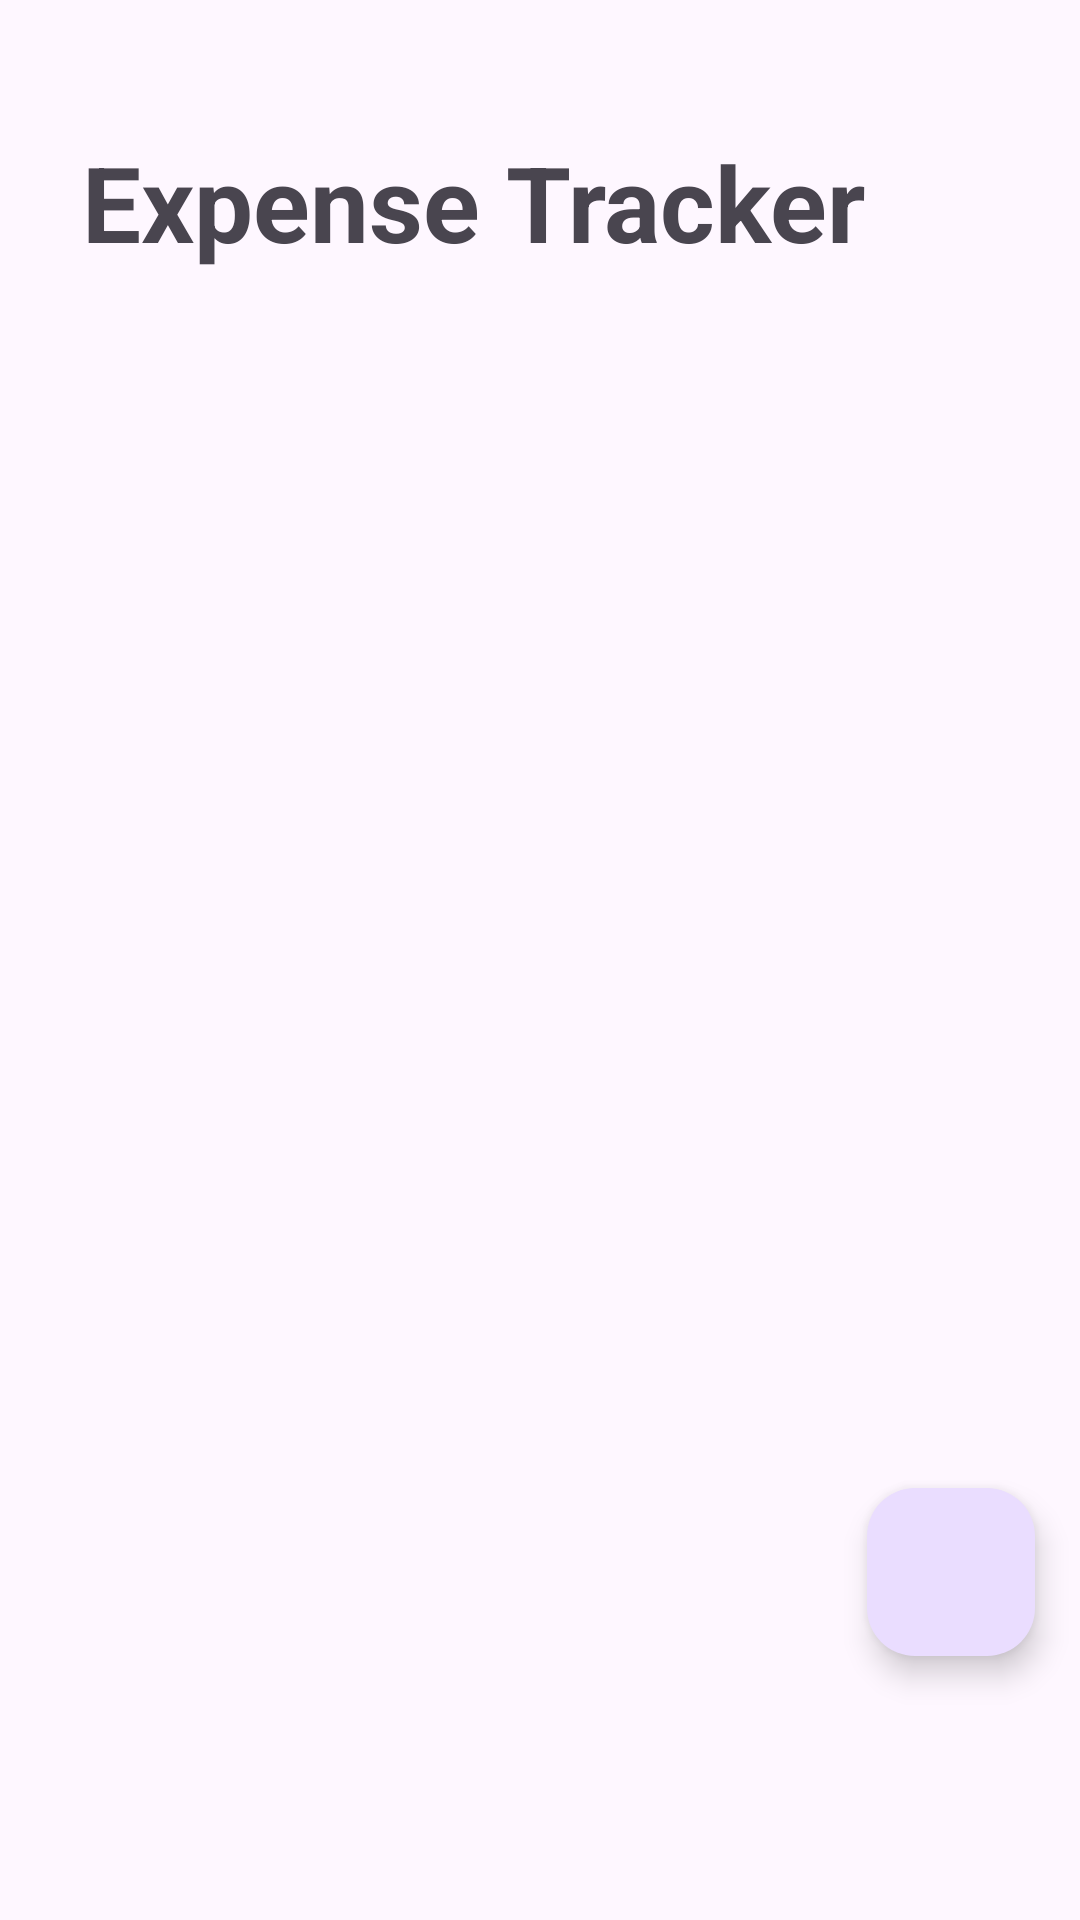

Layout XML and referenced resources for this Android screen:
<!-- AndroidManifest.xml: application theme Theme.ExpenseTrackerHelios -->
<!-- res/layout/fragment_ekspense_tracker.xml -->
<?xml version="1.0" encoding="utf-8"?>
<FrameLayout xmlns:android="http://schemas.android.com/apk/res/android"
    xmlns:app="http://schemas.android.com/apk/res-auto"
    xmlns:tools="http://schemas.android.com/tools"
    android:layout_width="match_parent"
    android:layout_height="match_parent"
    tools:context=".view.EkspenseTrackerFragment">

    <androidx.constraintlayout.widget.ConstraintLayout
        android:layout_width="match_parent"
        android:layout_height="match_parent">

        <TextView
            android:id="@+id/textView2"
            android:layout_width="wrap_content"
            android:layout_height="wrap_content"
            android:layout_marginStart="15dp"
            android:layout_marginTop="44dp"
            android:text="Expense Tracker"
            android:textSize="35sp"
            android:textStyle="bold"
            app:layout_constraintEnd_toEndOf="parent"
            app:layout_constraintHorizontal_bias="0.148"
            app:layout_constraintStart_toStartOf="parent"
            app:layout_constraintTop_toTopOf="parent" />

        <androidx.recyclerview.widget.RecyclerView
            android:id="@+id/recExpense"
            android:layout_width="359dp"
            android:layout_height="452dp"
            android:layout_marginStart="15dp"
            android:layout_marginTop="32dp"
            app:layout_constraintEnd_toEndOf="parent"
            app:layout_constraintHorizontal_bias="0.423"
            app:layout_constraintStart_toStartOf="parent"
            app:layout_constraintTop_toBottomOf="@+id/textView2" />

        <ProgressBar
            android:id="@+id/progressLoad"
            android:layout_width="wrap_content"
            android:layout_height="wrap_content"
            android:visibility="gone"
            app:layout_constraintTop_toTopOf="parent"
            app:layout_constraintBottom_toBottomOf="parent"
            app:layout_constraintStart_toStartOf="parent"
            app:layout_constraintEnd_toEndOf="parent"/>

        <com.google.android.material.floatingactionbutton.FloatingActionButton
            android:id="@+id/btnExpense"
            android:layout_width="wrap_content"
            android:layout_height="wrap_content"
            android:layout_marginEnd="15dp"
            android:layout_marginBottom="88dp"
            android:clickable="true"
            android:src="@drawable/baseline_add_24"
            app:layout_constraintBottom_toBottomOf="parent"
            app:layout_constraintEnd_toEndOf="parent" />

    </androidx.constraintlayout.widget.ConstraintLayout>
</FrameLayout>
<!-- resources referenced by this layout -->
<resources>
  <style name="Theme.ExpenseTrackerHelios" parent="Base.Theme.ExpenseTrackerHelios" />
  <style name="Base.Theme.ExpenseTrackerHelios" parent="Theme.Material3.DayNight">
          
          
      </style>
</resources>
